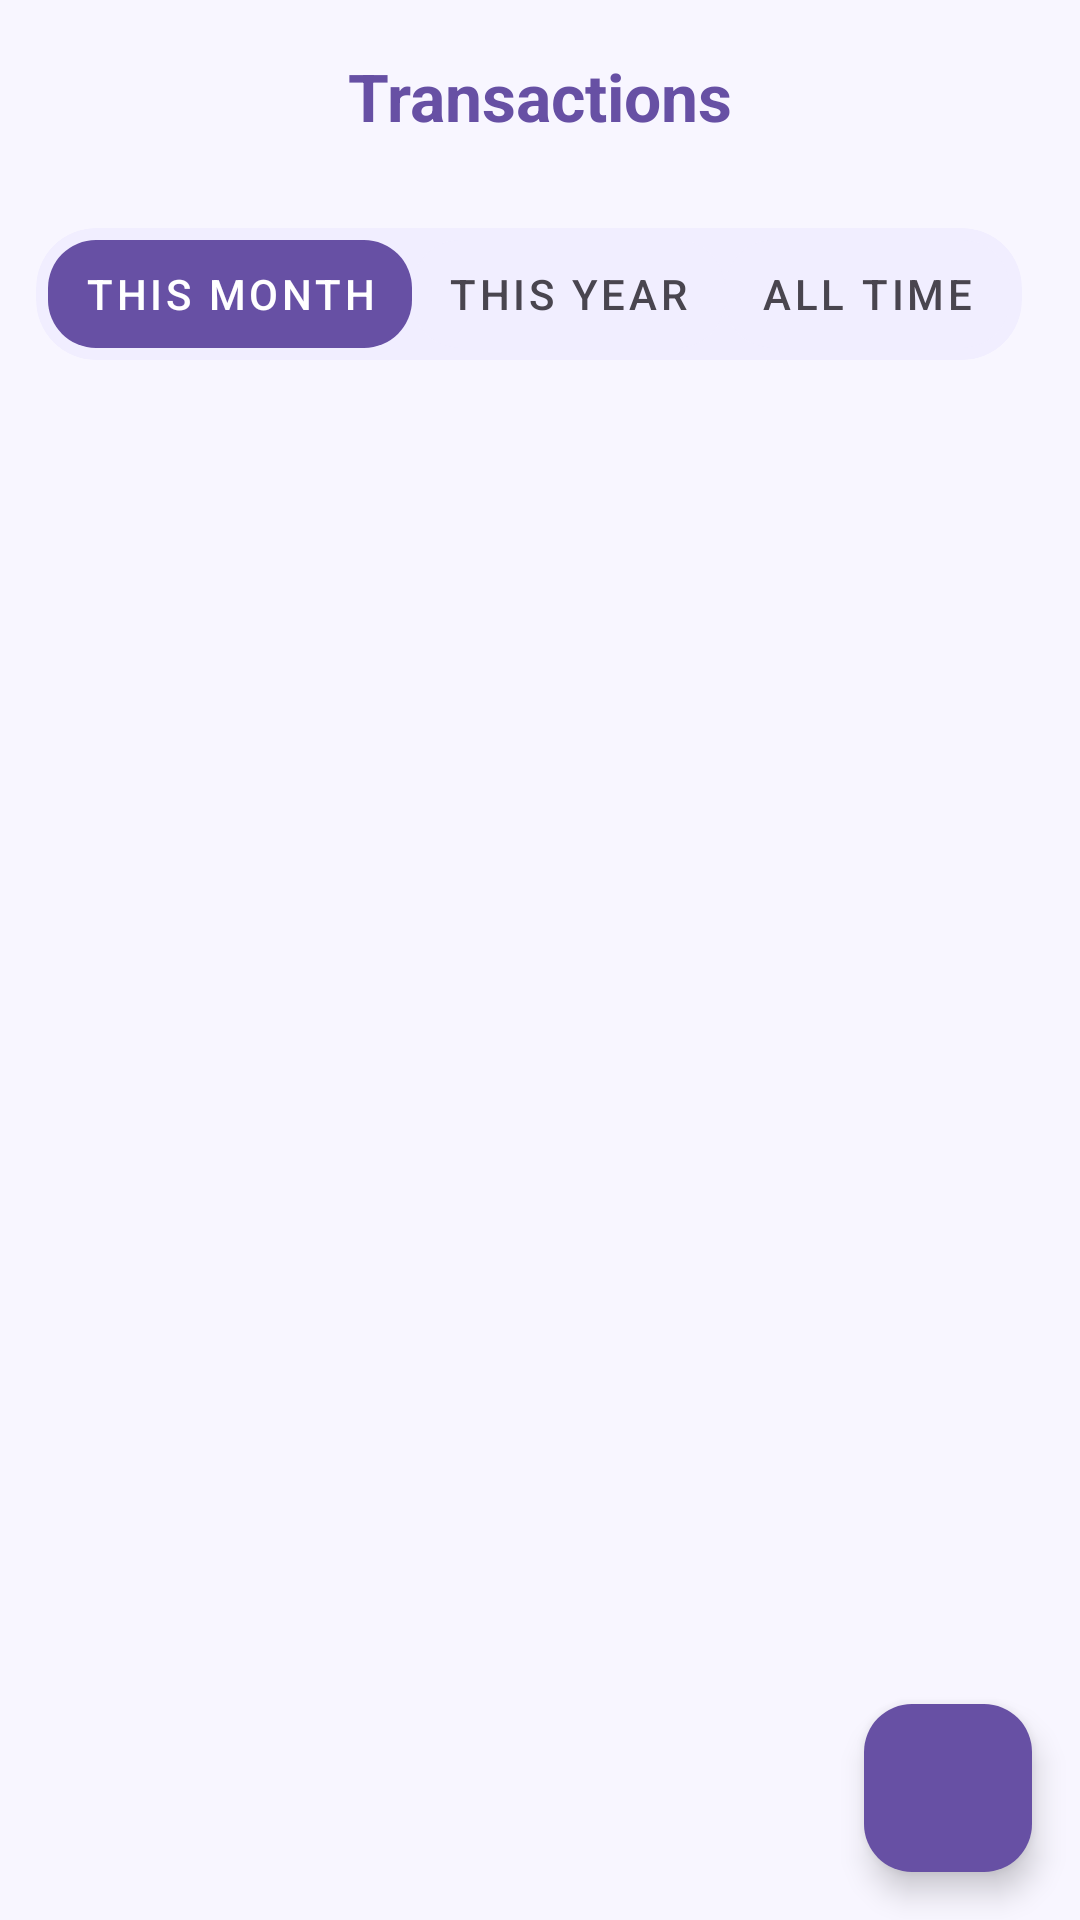

Layout XML and referenced resources for this Android screen:
<!-- AndroidManifest.xml: application theme Theme.FinanceTracker -->
<!-- res/layout/fragment_transactions.xml -->
<?xml version="1.0" encoding="utf-8"?>
<androidx.coordinatorlayout.widget.CoordinatorLayout
    xmlns:android="http://schemas.android.com/apk/res/android"
    xmlns:app="http://schemas.android.com/apk/res-auto"
    xmlns:tools="http://schemas.android.com/tools"
    android:layout_width="match_parent"
    android:layout_height="match_parent"
    android:background="?android:colorBackground"
    tools:context=".ui.TransactionsFragment">

    <com.google.android.material.appbar.AppBarLayout
        android:id="@+id/appBarLayout"
        android:layout_width="match_parent"
        android:layout_height="wrap_content"
        android:background="?android:colorBackground"
        app:elevation="0dp">

        <androidx.appcompat.widget.Toolbar
            android:id="@+id/toolbar"
            android:layout_width="match_parent"
            android:layout_height="?attr/actionBarSize"
            android:background="?android:colorBackground">

            <TextView
                android:layout_width="wrap_content"
                android:layout_height="wrap_content"
                android:layout_gravity="center"
                android:text="Transactions"
                android:textColor="?attr/colorPrimary"
                android:textSize="22sp"
                android:textStyle="bold" />
        </androidx.appcompat.widget.Toolbar>
    </com.google.android.material.appbar.AppBarLayout>

    <androidx.constraintlayout.widget.ConstraintLayout
        android:layout_width="match_parent"
        android:layout_height="match_parent"
        app:layout_behavior="@string/appbar_scrolling_view_behavior">

        
        <HorizontalScrollView
            android:id="@+id/scrollTimeFilter"
            android:layout_width="match_parent"
            android:layout_height="wrap_content"
            android:scrollbars="none"
            android:overScrollMode="never"
            app:layout_constraintTop_toTopOf="parent">

            <com.google.android.material.card.MaterialCardView
                android:id="@+id/cardTimeFilter"
                android:layout_width="wrap_content"
                android:layout_height="wrap_content"
                android:layout_margin="12dp"
                app:cardCornerRadius="20dp"
                app:cardElevation="0dp"
                app:strokeWidth="0dp"
                app:cardBackgroundColor="?attr/colorSurface">

                <LinearLayout
                    android:id="@+id/timeFilterTabContainer"
                    android:layout_width="match_parent"
                    android:layout_height="wrap_content"
                    android:orientation="horizontal"
                    android:padding="4dp">

                    <com.google.android.material.button.MaterialButton
                        android:id="@+id/tabThisMonth"
                        android:layout_width="wrap_content"
                        android:layout_height="wrap_content"
                        android:text="This Month"
                        android:textSize="14sp"
                        android:textColor="?attr/colorOnPrimary"
                        app:backgroundTint="?attr/colorPrimary"
                        android:paddingVertical="4dp"
                        android:paddingHorizontal="12dp"
                        android:minHeight="36dp"
                        android:insetTop="0dp"
                        android:insetBottom="0dp"
                        app:cornerRadius="16dp"
                        style="@style/Widget.MaterialComponents.Button.UnelevatedButton" />

                    <com.google.android.material.button.MaterialButton
                        android:id="@+id/tabThisYear"
                        android:layout_width="wrap_content"
                        android:layout_height="wrap_content"
                        android:text="This Year"
                        android:textSize="14sp"
                        android:textColor="?android:textColorSecondary"
                        app:backgroundTint="?attr/colorSurface"
                        android:paddingVertical="4dp"
                        android:paddingHorizontal="12dp"
                        android:minHeight="36dp"
                        android:insetTop="0dp"
                        android:insetBottom="0dp"
                        app:cornerRadius="16dp"
                        style="@style/Widget.MaterialComponents.Button.TextButton" />

                    <com.google.android.material.button.MaterialButton
                        android:id="@+id/tabAllTime"
                        android:layout_width="wrap_content"
                        android:layout_height="wrap_content"
                        android:text="All Time"
                        android:textSize="14sp"
                        android:textColor="?android:textColorSecondary"
                        app:backgroundTint="?attr/colorSurface"
                        android:paddingVertical="4dp"
                        android:paddingHorizontal="12dp"
                        android:minHeight="36dp"
                        android:insetTop="0dp"
                        android:insetBottom="0dp"
                        app:cornerRadius="16dp"
                        style="@style/Widget.MaterialComponents.Button.TextButton" />
                </LinearLayout>
            </com.google.android.material.card.MaterialCardView>
        </HorizontalScrollView>

        <androidx.recyclerview.widget.RecyclerView
            android:id="@+id/recyclerViewAllTransactions"
            android:layout_width="match_parent"
            android:layout_height="0dp"
            android:clipToPadding="false"
            android:padding="12dp"
            app:layoutManager="androidx.recyclerview.widget.LinearLayoutManager"
            app:layout_constraintBottom_toBottomOf="parent"
            app:layout_constraintTop_toBottomOf="@id/scrollTimeFilter"
            tools:listitem="@layout/item_transaction" />

        <TextView
            android:id="@+id/textViewEmptyTransactions"
            android:layout_width="wrap_content"
            android:layout_height="wrap_content"
            android:text="No transactions yet.\nTap + to add a new transaction"
            android:textAlignment="center"
            android:textColor="?attr/colorPrimary"
            android:textSize="16sp"
            android:visibility="gone"
            app:layout_constraintBottom_toBottomOf="parent"
            app:layout_constraintEnd_toEndOf="parent"
            app:layout_constraintStart_toStartOf="parent"
            app:layout_constraintTop_toTopOf="parent" />

    </androidx.constraintlayout.widget.ConstraintLayout>

    <com.google.android.material.floatingactionbutton.FloatingActionButton
        android:id="@+id/fabAddTransaction"
        android:layout_width="wrap_content"
        android:layout_height="wrap_content"
        android:layout_gravity="bottom|end"
        android:layout_margin="16dp"
        android:contentDescription="Add Transaction"
        android:backgroundTint="?attr/colorPrimary"
        app:tint="?attr/colorOnPrimary"
        app:borderWidth="0dp"
        app:srcCompat="@drawable/ic_add" />

</androidx.coordinatorlayout.widget.CoordinatorLayout>
<!-- res/layout/item_transaction.xml (included above) -->
<?xml version="1.0" encoding="utf-8"?>
<androidx.cardview.widget.CardView
    xmlns:android="http://schemas.android.com/apk/res/android"
    xmlns:app="http://schemas.android.com/apk/res-auto"
    xmlns:tools="http://schemas.android.com/tools"
    android:layout_width="match_parent"
    android:layout_height="wrap_content"
    android:layout_marginHorizontal="8dp"
    android:layout_marginVertical="6dp"
    app:cardCornerRadius="16dp"
    app:cardElevation="3dp"
    android:clickable="true"
    android:focusable="true"
    android:foreground="?android:attr/selectableItemBackground"
    app:cardBackgroundColor="?attr/colorSurface">

    <LinearLayout
        android:layout_width="match_parent"
        android:layout_height="wrap_content"
        android:orientation="horizontal"
        android:padding="16dp"
        android:gravity="center_vertical">

        
        <FrameLayout
            android:layout_width="40dp"
            android:layout_height="40dp"
            android:layout_marginEnd="16dp"
            android:background="@drawable/circle_category_background">
            
            <TextView
                android:id="@+id/textCategoryIcon"
                android:layout_width="wrap_content"
                android:layout_height="wrap_content"
                android:layout_gravity="center"
                android:textSize="18sp"
                android:textColor="?attr/colorOnPrimary"
                tools:text="🛒" />
        </FrameLayout>

        <LinearLayout
            android:layout_width="0dp"
            android:layout_height="wrap_content"
            android:layout_weight="1"
            android:orientation="vertical">

            <TextView
                android:id="@+id/textTransactionTitle"
                android:layout_width="wrap_content"
                android:layout_height="wrap_content"
                android:textSize="18sp"
                android:textColor="?android:textColorPrimary"
                android:textStyle="bold"
                android:ellipsize="end"
                android:maxLines="1"
                tools:text="Grocery Shopping" />

            <TextView
                android:id="@+id/textTransactionCategory"
                android:layout_width="wrap_content"
                android:layout_height="wrap_content"
                android:layout_marginTop="4dp"
                android:textSize="14sp"
                android:textColor="?android:textColorSecondary"
                android:ellipsize="end"
                android:maxLines="1"
                tools:text="Food" />

            <TextView
                android:id="@+id/textTransactionDate"
                android:layout_width="wrap_content"
                android:layout_height="wrap_content"
                android:layout_marginTop="4dp"
                android:textSize="12sp"
                android:textColor="?android:textColorSecondary"
                tools:text="Apr 23, 2025" />
        </LinearLayout>

        <TextView
            android:id="@+id/textTransactionAmount"
            android:layout_width="wrap_content"
            android:layout_height="wrap_content"
            android:layout_marginStart="8dp"
            android:textSize="20sp"
            android:textStyle="bold"
            android:textColor="?android:textColorPrimary"
            tools:text="-$48.50" />

    </LinearLayout>
</androidx.cardview.widget.CardView>
<!-- resources referenced by this layout -->
<resources>
  <!-- drawable circle_category_background (drawable) -->
  <?xml version="1.0" encoding="utf-8"?>
  <shape xmlns:android="http://schemas.android.com/apk/res/android"
      android:shape="oval">
      <solid android:color="@color/primary" />
      <size android:width="40dp" android:height="40dp" />
  </shape>
  <style name="Theme.FinanceTracker" parent="Base.Theme.FinanceTracker" />
  <color name="primary">#6750A4</color>
  <style name="Base.Theme.FinanceTracker" parent="Theme.Material3.DayNight.NoActionBar">
          
          
          <item name="colorPrimary">@color/primary</item>
          <item name="colorPrimaryVariant">@color/primary_dark</item>
          <item name="colorOnPrimary">@color/white</item>
          
          
          <item name="colorSecondary">@color/secondary</item>
          <item name="colorSecondaryVariant">@color/tertiary</item>
          <item name="colorOnSecondary">@color/black</item>
          
          
          <item name="colorAccent">@color/accent</item>
          <item name="colorSurface">@color/surface</item>
          <item name="colorOnSurface">@color/text_primary</item>
          
          
          <item name="android:colorBackground">@color/background</item>
          <item name="colorOnBackground">@color/text_primary</item>
          
          
          <item name="cardBackgroundColor">@color/card_background</item>
          
          
          <item name="android:textColor">@color/text_primary</item>
          <item name="android:textColorSecondary">@color/text_secondary</item>
          <item name="android:textColorHint">@color/text_hint</item>
          
          
          <item name="android:statusBarColor">@color/primary</item>
          <item name="android:windowLightStatusBar">false</item>
          
          
          <item name="android:navigationBarColor">@color/background</item>
          <item name="android:windowLightNavigationBar" tools:targetApi="o_mr1">true</item>
          
          
          <item name="colorControlHighlight">@color/tertiary</item>
      </style>
  <color name="primary_dark">#4F378B</color>
  <color name="white">#FFFFFFFF</color>
  <color name="secondary">#9985ED</color>
  <color name="tertiary">#D9D6FE</color>
  <color name="black">#FF000000</color>
  <color name="accent">#FFF2AF</color>
  <color name="surface">#F1EEFF</color>
  <color name="text_primary">#1C1B1F</color>
  <color name="background">#F8F6FF</color>
  <color name="card_background">#FFFFFF</color>
  <color name="text_secondary">#49454F</color>
  <color name="text_hint">#79747E</color>
</resources>
